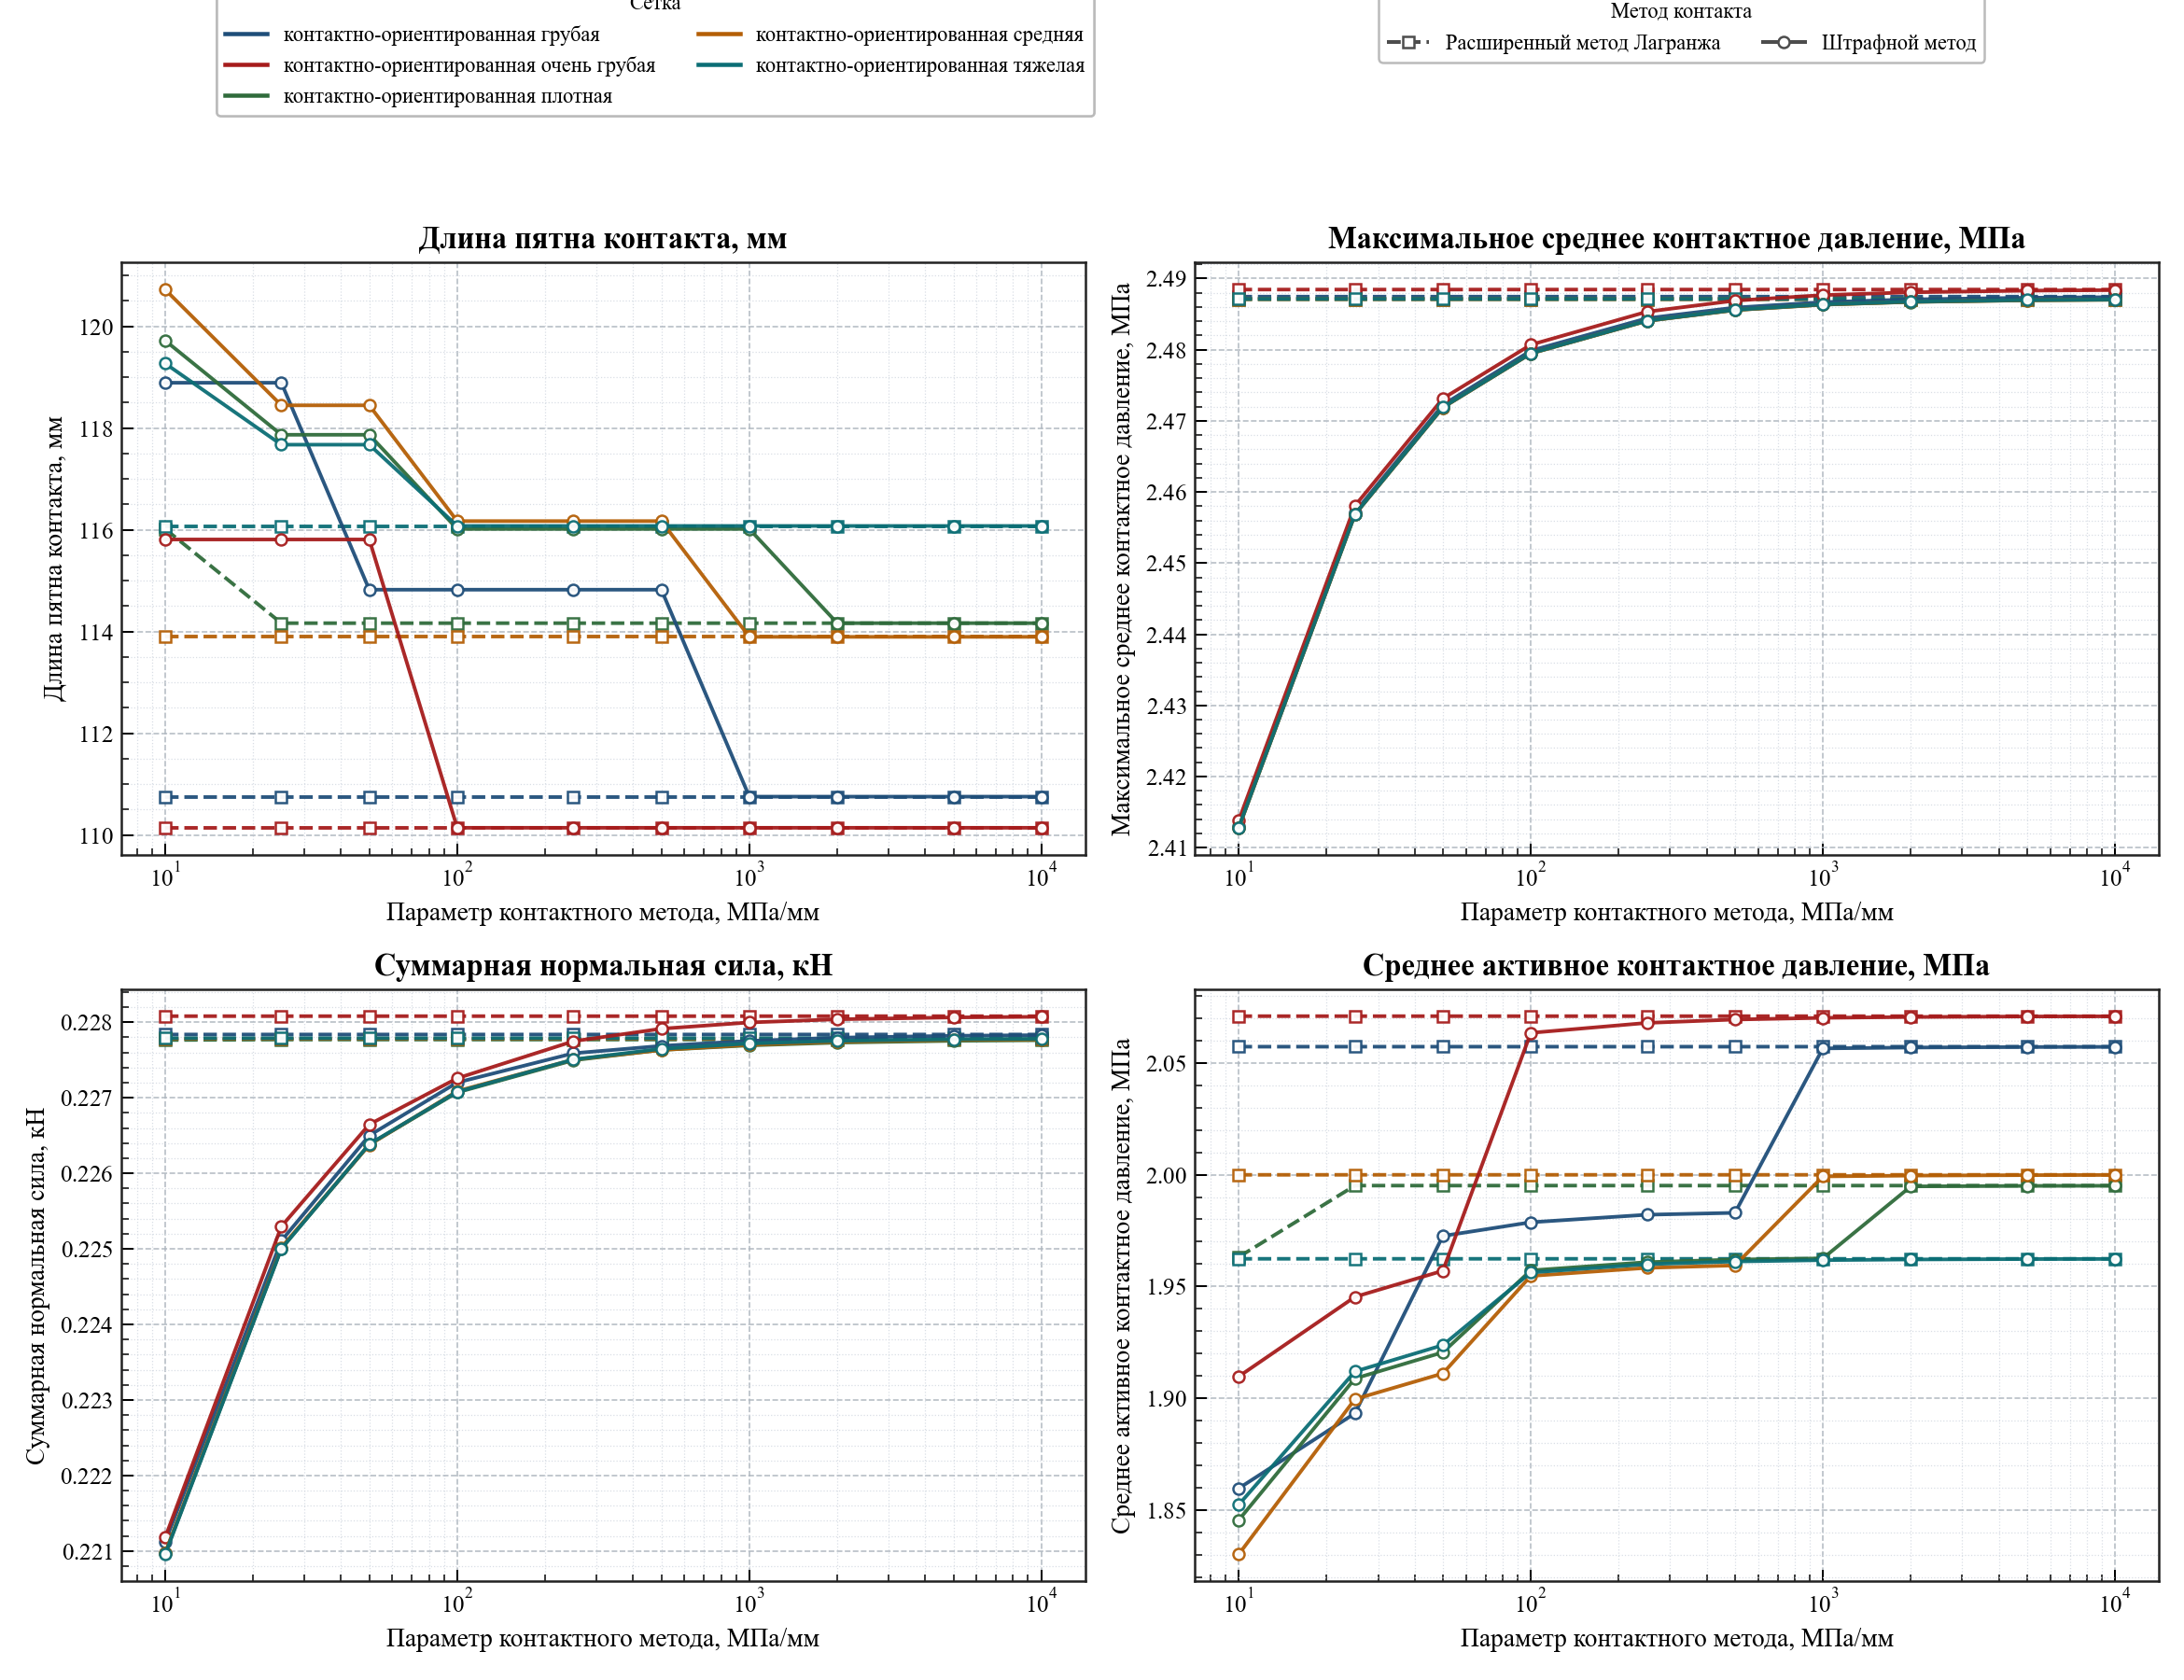

The file beside this chart, header and first rows:
case_name, contact_method, contact_parameter_name, contact_parameter_value, mesh_label, group_label, contact_patch_length, max_average_pressure_mpa, mean_active_pressure_mpa, total_normal_force_kn, center_of_pressure_arc
augmented_lagrangian_contact_focused_coa…, augmented_lagrangian, augmentation_parameter, 10.0, контактно-ориентированная грубая, Расширенный метод Лагранжа / контактно-о…, 110.8, 2.487, 2.057, 0.2278, -9.325873406851315e-12
augmented_lagrangian_contact_focused_coa…, augmented_lagrangian, augmentation_parameter, 100.0, контактно-ориентированная грубая, Расширенный метод Лагранжа / контактно-о…, 110.8, 2.487, 2.057, 0.2278, 2.6645352591003757e-12
augmented_lagrangian_contact_focused_coa…, augmented_lagrangian, augmentation_parameter, 1000, контактно-ориентированная грубая, Расширенный метод Лагранжа / контактно-о…, 110.8, 2.487, 2.057, 0.2278, 6.075140390748857e-11
augmented_lagrangian_contact_focused_coa…, augmented_lagrangian, augmentation_parameter, 10000, контактно-ориентированная грубая, Расширенный метод Лагранжа / контактно-о…, 110.8, 2.487, 2.057, 0.2278, 8.501934622984209e-06
augmented_lagrangian_contact_focused_coa…, augmented_lagrangian, augmentation_parameter, 2000, контактно-ориентированная грубая, Расширенный метод Лагранжа / контактно-о…, 110.8, 2.487, 2.057, 0.2278, 4.890429394777129e-07
augmented_lagrangian_contact_focused_coa…, augmented_lagrangian, augmentation_parameter, 25.0, контактно-ориентированная грубая, Расширенный метод Лагранжа / контактно-о…, 110.8, 2.487, 2.057, 0.2278, -3.197442310920451e-11
augmented_lagrangian_contact_focused_coa…, augmented_lagrangian, augmentation_parameter, 250.0, контактно-ориентированная грубая, Расширенный метод Лагранжа / контактно-о…, 110.8, 2.487, 2.057, 0.2278, 2.1316282072803006e-12
augmented_lagrangian_contact_focused_coa…, augmented_lagrangian, augmentation_parameter, 50.0, контактно-ориентированная грубая, Расширенный метод Лагранжа / контактно-о…, 110.8, 2.487, 2.057, 0.2278, -1.5987211554602254e-12
augmented_lagrangian_contact_focused_coa…, augmented_lagrangian, augmentation_parameter, 500.0, контактно-ориентированная грубая, Расширенный метод Лагранжа / контактно-о…, 110.8, 2.487, 2.057, 0.2278, 2.957634137601417e-11
augmented_lagrangian_contact_focused_coa…, augmented_lagrangian, augmentation_parameter, 5000, контактно-ориентированная грубая, Расширенный метод Лагранжа / контактно-о…, 110.8, 2.487, 2.057, 0.2278, 1.0750659029667986e-06
augmented_lagrangian_contact_focused_den…, augmented_lagrangian, augmentation_parameter, 10.0, контактно-ориентированная плотная, Расширенный метод Лагранжа / контактно-о…, 116, 2.487, 1.963, 0.2278, 2.184918912462308e-11
augmented_lagrangian_contact_focused_den…, augmented_lagrangian, augmentation_parameter, 100.0, контактно-ориентированная плотная, Расширенный метод Лагранжа / контактно-о…, 114.2, 2.487, 1.995, 0.2278, -7.51398943066306e-11
augmented_lagrangian_contact_focused_den…, augmented_lagrangian, augmentation_parameter, 1000, контактно-ориентированная плотная, Расширенный метод Лагранжа / контактно-о…, 114.2, 2.487, 1.995, 0.2278, -1.1404210908949608e-10
augmented_lagrangian_contact_focused_den…, augmented_lagrangian, augmentation_parameter, 10000, контактно-ориентированная плотная, Расширенный метод Лагранжа / контактно-о…, 114.2, 2.487, 1.995, 0.2278, -2.284838984678572e-09
augmented_lagrangian_contact_focused_den…, augmented_lagrangian, augmentation_parameter, 2000, контактно-ориентированная плотная, Расширенный метод Лагранжа / контактно-о…, 114.2, 2.487, 1.995, 0.2278, 1.4761525335416081e-10
augmented_lagrangian_contact_focused_den…, augmented_lagrangian, augmentation_parameter, 25.0, контактно-ориентированная плотная, Расширенный метод Лагранжа / контактно-о…, 114.2, 2.487, 1.995, 0.2278, 2.4513724383723456e-11
augmented_lagrangian_contact_focused_den…, augmented_lagrangian, augmentation_parameter, 250.0, контактно-ориентированная плотная, Расширенный метод Лагранжа / контактно-о…, 114.2, 2.487, 1.995, 0.2278, 1.9184653865522705e-11
augmented_lagrangian_contact_focused_den…, augmented_lagrangian, augmentation_parameter, 50.0, контактно-ориентированная плотная, Расширенный метод Лагранжа / контактно-о…, 114.2, 2.487, 1.995, 0.2278, 9.325873406851315e-11
augmented_lagrangian_contact_focused_den…, augmented_lagrangian, augmentation_parameter, 500.0, контактно-ориентированная плотная, Расширенный метод Лагранжа / контактно-о…, 114.2, 2.487, 1.995, 0.2278, -6.901146321069973e-11
augmented_lagrangian_contact_focused_den…, augmented_lagrangian, augmentation_parameter, 5000, контактно-ориентированная плотная, Расширенный метод Лагранжа / контактно-о…, 114.2, 2.487, 1.995, 0.2278, 1.4708234630234074e-10
augmented_lagrangian_contact_focused_hea…, augmented_lagrangian, augmentation_parameter, 10.0, контактно-ориентированная тяжелая, Расширенный метод Лагранжа / контактно-о…, 116.1, 2.487, 1.962, 0.2278, 2.930988785010413e-11
augmented_lagrangian_contact_focused_hea…, augmented_lagrangian, augmentation_parameter, 100.0, контактно-ориентированная тяжелая, Расширенный метод Лагранжа / контактно-о…, 116.1, 2.487, 1.962, 0.2278, 2.8776980798284058e-11
augmented_lagrangian_contact_focused_hea…, augmented_lagrangian, augmentation_parameter, 1000, контактно-ориентированная тяжелая, Расширенный метод Лагранжа / контактно-о…, 116.1, 2.487, 1.962, 0.2278, 1.3855583347321954e-11
augmented_lagrangian_contact_focused_hea…, augmented_lagrangian, augmentation_parameter, 10000, контактно-ориентированная тяжелая, Расширенный метод Лагранжа / контактно-о…, 116.1, 2.487, 1.962, 0.2278, -2.9043434324194095e-11
augmented_lagrangian_contact_focused_hea…, augmented_lagrangian, augmentation_parameter, 2000, контактно-ориентированная тяжелая, Расширенный метод Лагранжа / контактно-о…, 116.1, 2.487, 1.962, 0.2278, 2.0676793610618915e-10
augmented_lagrangian_contact_focused_hea…, augmented_lagrangian, augmentation_parameter, 25.0, контактно-ориентированная тяжелая, Расширенный метод Лагранжа / контактно-о…, 116.1, 2.487, 1.962, 0.2278, -1.1430856261540612e-10
augmented_lagrangian_contact_focused_hea…, augmented_lagrangian, augmentation_parameter, 250.0, контактно-ориентированная тяжелая, Расширенный метод Лагранжа / контактно-о…, 116.1, 2.487, 1.962, 0.2278, -6.634692795159935e-11
augmented_lagrangian_contact_focused_hea…, augmented_lagrangian, augmentation_parameter, 50.0, контактно-ориентированная тяжелая, Расширенный метод Лагранжа / контактно-о…, 116.1, 2.487, 1.962, 0.2278, 1.3855583347321954e-11
augmented_lagrangian_contact_focused_hea…, augmented_lagrangian, augmentation_parameter, 500.0, контактно-ориентированная тяжелая, Расширенный метод Лагранжа / контактно-о…, 116.1, 2.487, 1.962, 0.2278, 2.0410340084708878e-10
augmented_lagrangian_contact_focused_hea…, augmented_lagrangian, augmentation_parameter, 5000, контактно-ориентированная тяжелая, Расширенный метод Лагранжа / контактно-о…, 116.1, 2.487, 1.962, 0.2278, 9.885425811262394e-10
augmented_lagrangian_contact_focused_med…, augmented_lagrangian, augmentation_parameter, 10.0, контактно-ориентированная средняя, Расширенный метод Лагранжа / контактно-о…, 113.9, 2.487, 2, 0.2278, 1.0658141036401503e-12
augmented_lagrangian_contact_focused_med…, augmented_lagrangian, augmentation_parameter, 100.0, контактно-ориентированная средняя, Расширенный метод Лагранжа / контактно-о…, 113.9, 2.487, 2, 0.2278, -1.1457501614131615e-11
augmented_lagrangian_contact_focused_med…, augmented_lagrangian, augmentation_parameter, 1000, контактно-ориентированная средняя, Расширенный метод Лагранжа / контактно-о…, 113.9, 2.487, 2, 0.2278, -2.398081733190338e-11
augmented_lagrangian_contact_focused_med…, augmented_lagrangian, augmentation_parameter, 10000, контактно-ориентированная средняя, Расширенный метод Лагранжа / контактно-о…, 113.9, 2.487, 2, 0.2278, -1.517985737109484e-09
augmented_lagrangian_contact_focused_med…, augmented_lagrangian, augmentation_parameter, 2000, контактно-ориентированная средняя, Расширенный метод Лагранжа / контактно-о…, 113.9, 2.487, 2, 0.2278, 4.849454171562684e-10
augmented_lagrangian_contact_focused_med…, augmented_lagrangian, augmentation_parameter, 25.0, контактно-ориентированная средняя, Расширенный метод Лагранжа / контактно-о…, 113.9, 2.487, 2, 0.2278, 6.128431095930864e-12
augmented_lagrangian_contact_focused_med…, augmented_lagrangian, augmentation_parameter, 250.0, контактно-ориентированная средняя, Расширенный метод Лагранжа / контактно-о…, 113.9, 2.487, 2, 0.2278, 4.4231285301066237e-11
augmented_lagrangian_contact_focused_med…, augmented_lagrangian, augmentation_parameter, 50.0, контактно-ориентированная средняя, Расширенный метод Лагранжа / контактно-о…, 113.9, 2.487, 2, 0.2278, 6.608047442568932e-11
augmented_lagrangian_contact_focused_med…, augmented_lagrangian, augmentation_parameter, 500.0, контактно-ориентированная средняя, Расширенный метод Лагранжа / контактно-о…, 113.9, 2.487, 2, 0.2278, 1.4388490399142029e-11
augmented_lagrangian_contact_focused_med…, augmented_lagrangian, augmentation_parameter, 5000, контактно-ориентированная средняя, Расширенный метод Лагранжа / контактно-о…, 113.9, 2.487, 2, 0.2278, 2.1476154188349028e-10
augmented_lagrangian_contact_focused_ver…, augmented_lagrangian, augmentation_parameter, 10.0, контактно-ориентированная очень грубая, Расширенный метод Лагранжа / контактно-о…, 110.1, 2.488, 2.071, 0.2281, -1.3143433008622196e-07
augmented_lagrangian_contact_focused_ver…, augmented_lagrangian, augmentation_parameter, 100.0, контактно-ориентированная очень грубая, Расширенный метод Лагранжа / контактно-о…, 110.1, 2.488, 2.071, 0.2281, 1.6161552096605192e-07
augmented_lagrangian_contact_focused_ver…, augmented_lagrangian, augmentation_parameter, 1000, контактно-ориентированная очень грубая, Расширенный метод Лагранжа / контактно-о…, 110.1, 2.488, 2.071, 0.2281, 1.1378897823988154e-06
augmented_lagrangian_contact_focused_ver…, augmented_lagrangian, augmentation_parameter, 10000, контактно-ориентированная очень грубая, Расширенный метод Лагранжа / контактно-о…, 110.1, 2.488, 2.071, 0.2281, -1.0662495419921925e-05
augmented_lagrangian_contact_focused_ver…, augmented_lagrangian, augmentation_parameter, 2000, контактно-ориентированная очень грубая, Расширенный метод Лагранжа / контактно-о…, 110.1, 2.488, 2.071, 0.2281, 1.8087209063821774e-06
augmented_lagrangian_contact_focused_ver…, augmented_lagrangian, augmentation_parameter, 25.0, контактно-ориентированная очень грубая, Расширенный метод Лагранжа / контактно-о…, 110.1, 2.488, 2.071, 0.2281, 8.866480882829819e-08
augmented_lagrangian_contact_focused_ver…, augmented_lagrangian, augmentation_parameter, 250.0, контактно-ориентированная очень грубая, Расширенный метод Лагранжа / контактно-о…, 110.1, 2.488, 2.071, 0.2281, 4.980469370252649e-07
augmented_lagrangian_contact_focused_ver…, augmented_lagrangian, augmentation_parameter, 50.0, контактно-ориентированная очень грубая, Расширенный метод Лагранжа / контактно-о…, 110.1, 2.488, 2.071, 0.2281, -7.898535159256426e-08
augmented_lagrangian_contact_focused_ver…, augmented_lagrangian, augmentation_parameter, 500.0, контактно-ориентированная очень грубая, Расширенный метод Лагранжа / контактно-о…, 110.1, 2.488, 2.071, 0.2281, 4.5461954201186927e-07
augmented_lagrangian_contact_focused_ver…, augmented_lagrangian, augmentation_parameter, 5000, контактно-ориентированная очень грубая, Расширенный метод Лагранжа / контактно-о…, 110.1, 2.488, 2.071, 0.2281, 4.1055079336160816e-06
penalty_contact_focused_coarse_penalty_p…, penalty, penalty_parameter, 10.0, контактно-ориентированная грубая, Штрафной метод / контактно-ориентированн…, 118.9, 2.413, 1.86, 0.2211, -1.971756091734278e-11
penalty_contact_focused_coarse_penalty_p…, penalty, penalty_parameter, 100.0, контактно-ориентированная грубая, Штрафной метод / контактно-ориентированн…, 114.8, 2.48, 1.979, 0.2272, -1.1723955140041653e-11
penalty_contact_focused_coarse_penalty_p…, penalty, penalty_parameter, 1000, контактно-ориентированная грубая, Штрафной метод / контактно-ориентированн…, 110.8, 2.487, 2.056, 0.2278, 2.504663143554353e-11
penalty_contact_focused_coarse_penalty_p…, penalty, penalty_parameter, 10000, контактно-ориентированная грубая, Штрафной метод / контактно-ориентированн…, 110.8, 2.487, 2.057, 0.2278, 4.58895428323558e-06
penalty_contact_focused_coarse_penalty_p…, penalty, penalty_parameter, 2000, контактно-ориентированная грубая, Штрафной метод / контактно-ориентированн…, 110.8, 2.487, 2.057, 0.2278, 4.1257663951910217e-07
penalty_contact_focused_coarse_penalty_p…, penalty, penalty_parameter, 25.0, контактно-ориентированная грубая, Штрафной метод / контактно-ориентированн…, 118.9, 2.457, 1.893, 0.2251, 7.194245199571014e-12
penalty_contact_focused_coarse_penalty_p…, penalty, penalty_parameter, 250.0, контактно-ориентированная грубая, Штрафной метод / контактно-ориентированн…, 114.8, 2.484, 1.982, 0.2276, 7.460698725481052e-12
penalty_contact_focused_coarse_penalty_p…, penalty, penalty_parameter, 50.0, контактно-ориентированная грубая, Штрафной метод / контактно-ориентированн…, 114.8, 2.472, 1.973, 0.2265, -7.460698725481052e-12
penalty_contact_focused_coarse_penalty_p…, penalty, penalty_parameter, 500.0, контактно-ориентированная грубая, Штрафной метод / контактно-ориентированн…, 114.8, 2.486, 1.983, 0.2277, -2.2115642650533118e-11
penalty_contact_focused_coarse_penalty_p…, penalty, penalty_parameter, 5000, контактно-ориентированная грубая, Штрафной метод / контактно-ориентированн…, 110.8, 2.487, 2.057, 0.2278, 1.1008404854351284e-06
... 40 more rows
